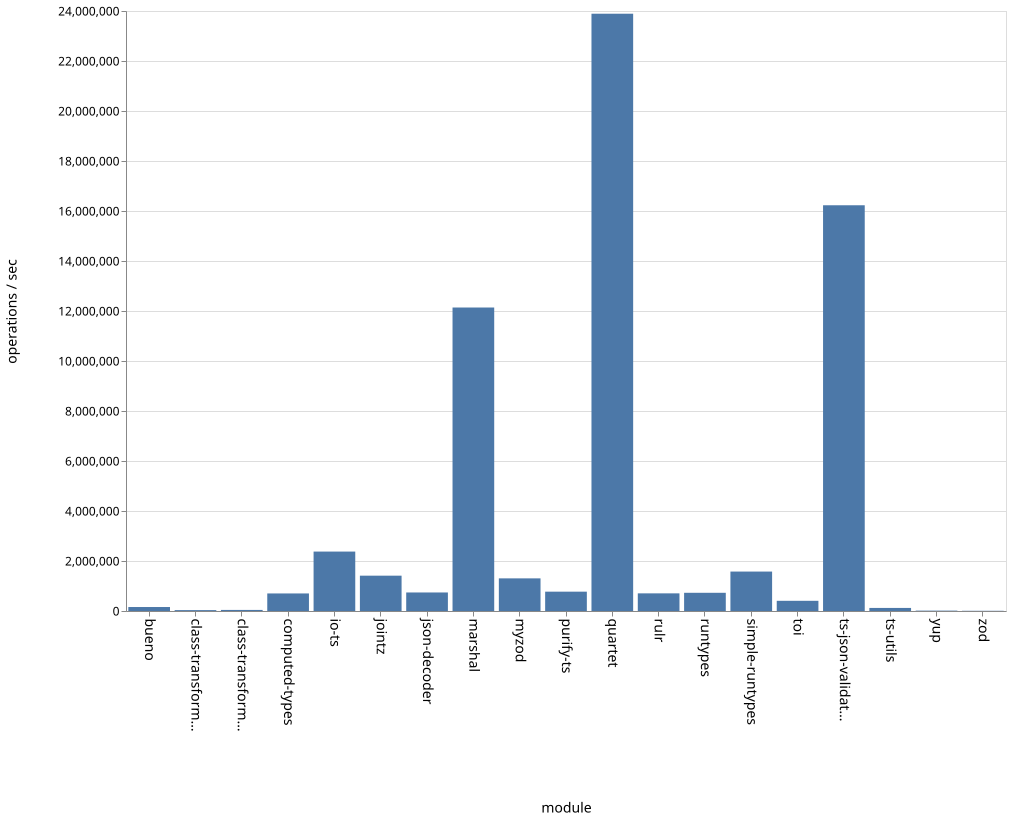

Data behind this chart, as committed beside it:
name, ops
bueno, 159166
class-transformer-validator-async, 35552
class-transformer-validator-sync, 43015
computed-types, 702116
io-ts, 2377009
jointz, 1413162
json-decoder, 741175
marshal, 12139547
myzod, 1305244
purify-ts, 773490
quartet, 23891488
rulr, 705842
runtypes, 728081
simple-runtypes, 1577275
toi, 407696
ts-json-validator, 16229616
ts-utils, 122647
yup, 15497
zod, 8448
